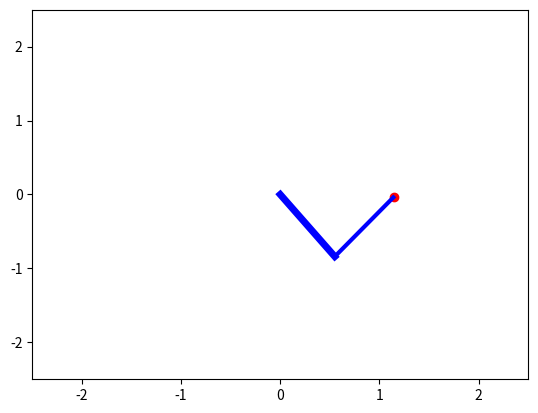

The matplotlib source for this figure:
import numpy as np
import matplotlib.pyplot as plt


l1 =1
l2 = 1

def solve_ik(x, y):
    cos_q2 = (x*x + y*y - l1*l1 - l2*l2) / (2 * l1 * l2)
    q2 = np.arccos(cos_q2)
    
    # Calculate q1
    beta = np.arctan2(y, x)
    psi = np.arctan2(l2 * np.sin(q2), l1 + l2 * np.cos(q2))
    q1 = beta - psi
    
    return q1, q2

num_points = 200
angle = np.linspace(0, 2 * np.pi, num_points) 
radius = 1.2  
wave_amplitude = 0.3  
wave_frequency = 6 

traj = []
for i in angle:
    wavy_radius = radius + wave_amplitude * np.sin(wave_frequency * i)
    traj.append([wavy_radius * np.cos(i), wavy_radius * np.sin(i)])


desired_traj = traj.copy()

robot_positions = []
for i in range(len(desired_traj)):
    robot_positions.append(solve_ik(desired_traj[i][0], desired_traj[i][1]))


plt.ion()
plt.show()

for ind in range(len(robot_positions)-1):
    theta_1_i = robot_positions[ind][0]
    theta_2_i = robot_positions[ind][1]
    
    x0 = 0
    y0 = 0
    x1 = np.round(l1 * np.cos(theta_1_i), 2)
    y1 = np.round(l1 * np.sin(theta_1_i), 2)
    x2 = np.round(l1 * np.cos(theta_1_i) + l2 * np.cos(theta_1_i + theta_2_i), 2)
    y2 = np.round(l1 * np.sin(theta_1_i) + l2 * np.sin(theta_1_i + theta_2_i), 2)
    
    plt.clf()
    
    if ind < len(desired_traj):
        plt.scatter(desired_traj[ind][0], desired_traj[ind][1], color='red')
    
    plt.plot([x0, x1], [y0, y1], color='blue', linewidth=5)
    plt.plot([x1, x2], [y1, y2], color='blue', linewidth=3)
    plt.xlim([-2.5, 2.5])
    plt.ylim([-2.5, 2.5])
    plt.pause(0.02)

